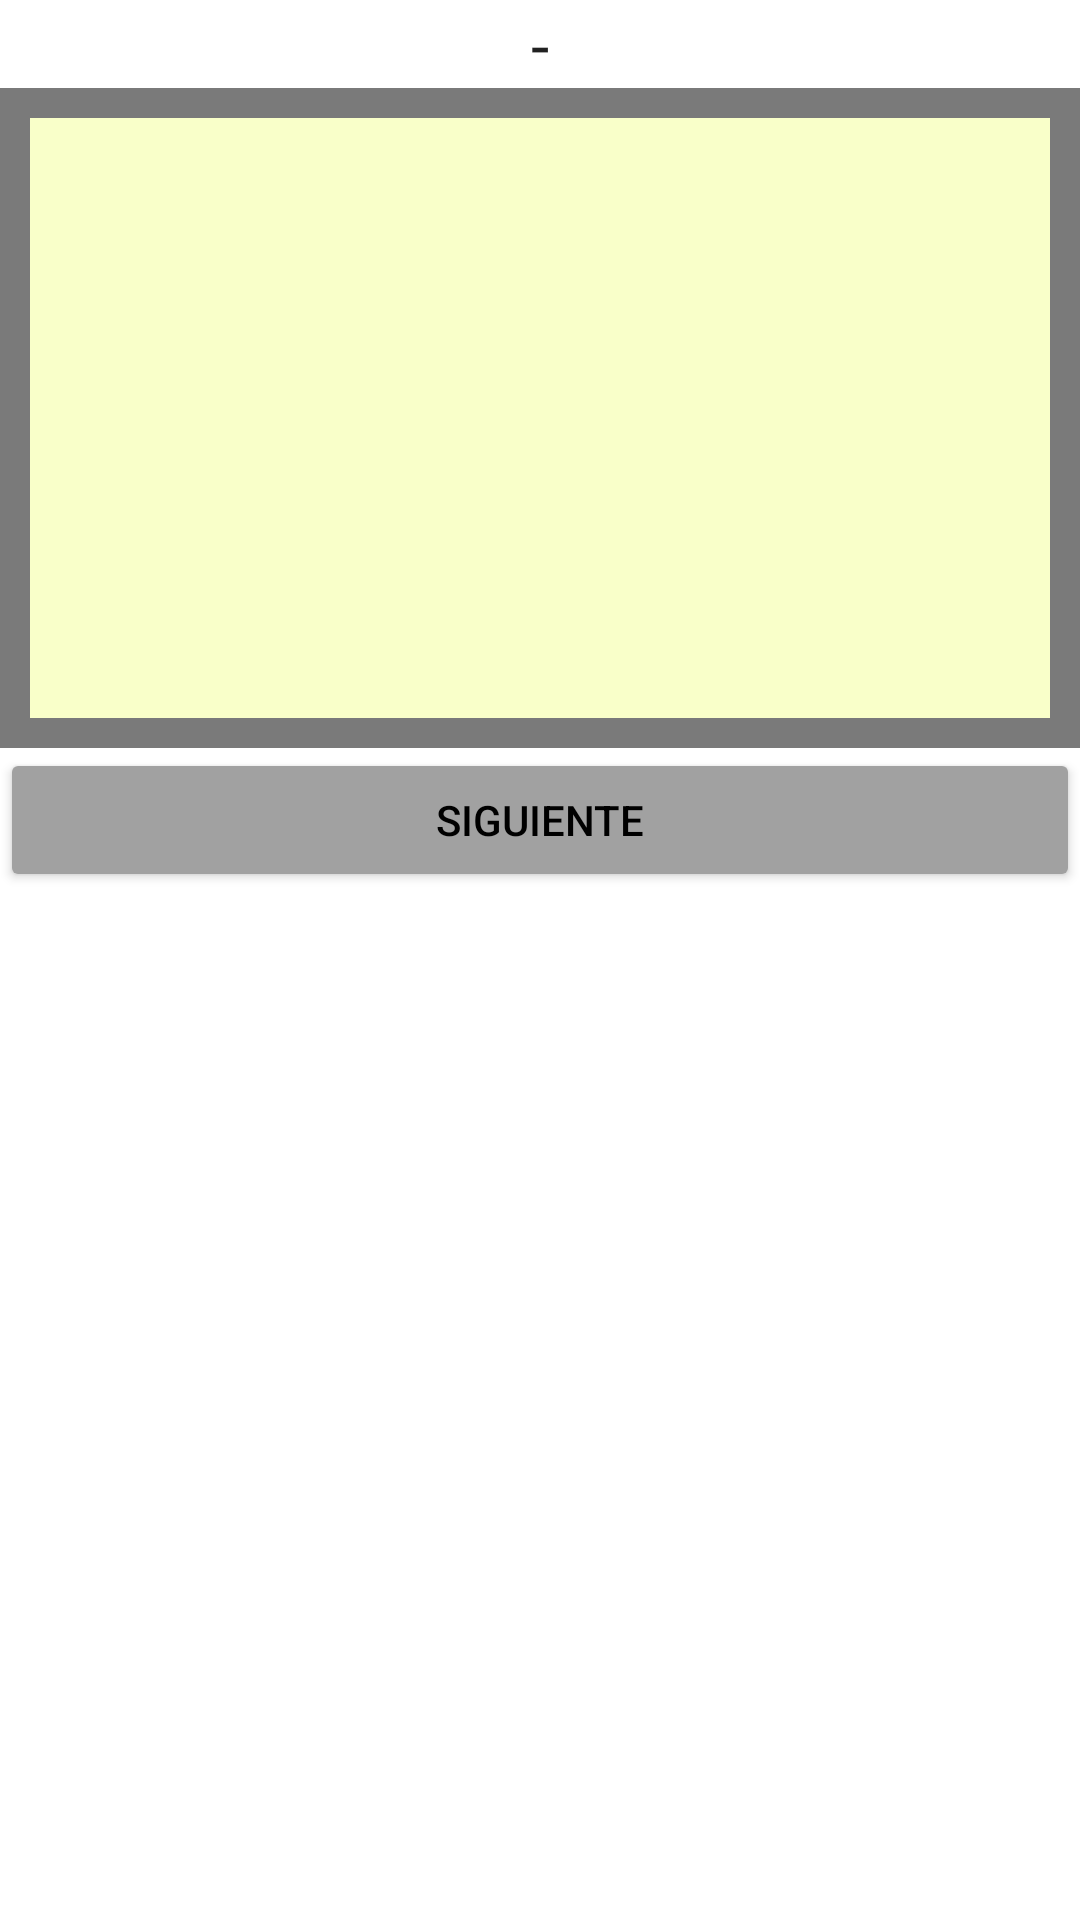

Layout XML and referenced resources for this Android screen:
<!-- AndroidManifest.xml: application theme Theme.SolicitudPiezasV3 -->
<!-- res/layout/texto.xml -->
<?xml version="1.0" encoding="utf-8"?>
<LinearLayout xmlns:android="http://schemas.android.com/apk/res/android"
    xmlns:app="http://schemas.android.com/apk/res-auto"
    xmlns:tools="http://schemas.android.com/tools"
    android:orientation="vertical" android:layout_width="match_parent"
    android:layout_height="match_parent"
    >

    <TextView
        android:layout_width="wrap_content"
        android:layout_height="wrap_content"
        android:textAppearance="?android:attr/textAppearanceLarge"
        android:text="-"
        android:id="@+id/textViewTitulo"
        android:layout_gravity="center_horizontal|top"/>

    <FrameLayout
        android:layout_width="fill_parent"
        android:layout_height="wrap_content"
        android:background="#7a7a7a">

        <EditText
            android:layout_width="fill_parent"
            android:layout_height="wrap_content"
            android:inputType="textMultiLine"
            android:ems="10"
            android:id="@+id/texto"
            android:layout_gravity="left|center_vertical"
            android:background="#f9ffc9"
            android:enabled="true"
            android:layout_margin="10dp"
            android:minHeight="200dp"
            />
    </FrameLayout>

    <Button
        android:id="@+id/button"
        android:layout_width="match_parent"
        android:layout_height="wrap_content"
        android:backgroundTint="#A1A1A1"
        android:drawableRight="@drawable/next"
        android:onClick="siguientePagina"
        android:text="Siguiente"
        android:textColor="#000000" />
</LinearLayout>
<!-- resources referenced by this layout -->
<resources>
  <style name="Theme.SolicitudPiezasV3" parent="Theme.MaterialComponents.DayNight.DarkActionBar">
          
          <item name="colorPrimary">@color/purple_500</item>
          <item name="colorPrimaryVariant">@color/purple_700</item>
          <item name="colorOnPrimary">@color/white</item>
          
          <item name="colorSecondary">@color/teal_200</item>
          <item name="colorSecondaryVariant">@color/teal_700</item>
          <item name="colorOnSecondary">@color/black</item>
          
          <item name="android:statusBarColor" tools:targetApi="l">?attr/colorPrimaryVariant</item>
          
      </style>
  <!-- not gathered from this repository: default colours our renderer supplied (Android Studio template values) -->
  <color name="purple_500">#FF6200EE</color>
  <color name="purple_700">#FF3700B3</color>
  <color name="teal_200">#FF03DAC5</color>
  <color name="teal_700">#FF018786</color>
  <color name="black">#FF000000</color>
  <color name="white">#FFFFFFFF</color>
</resources>
